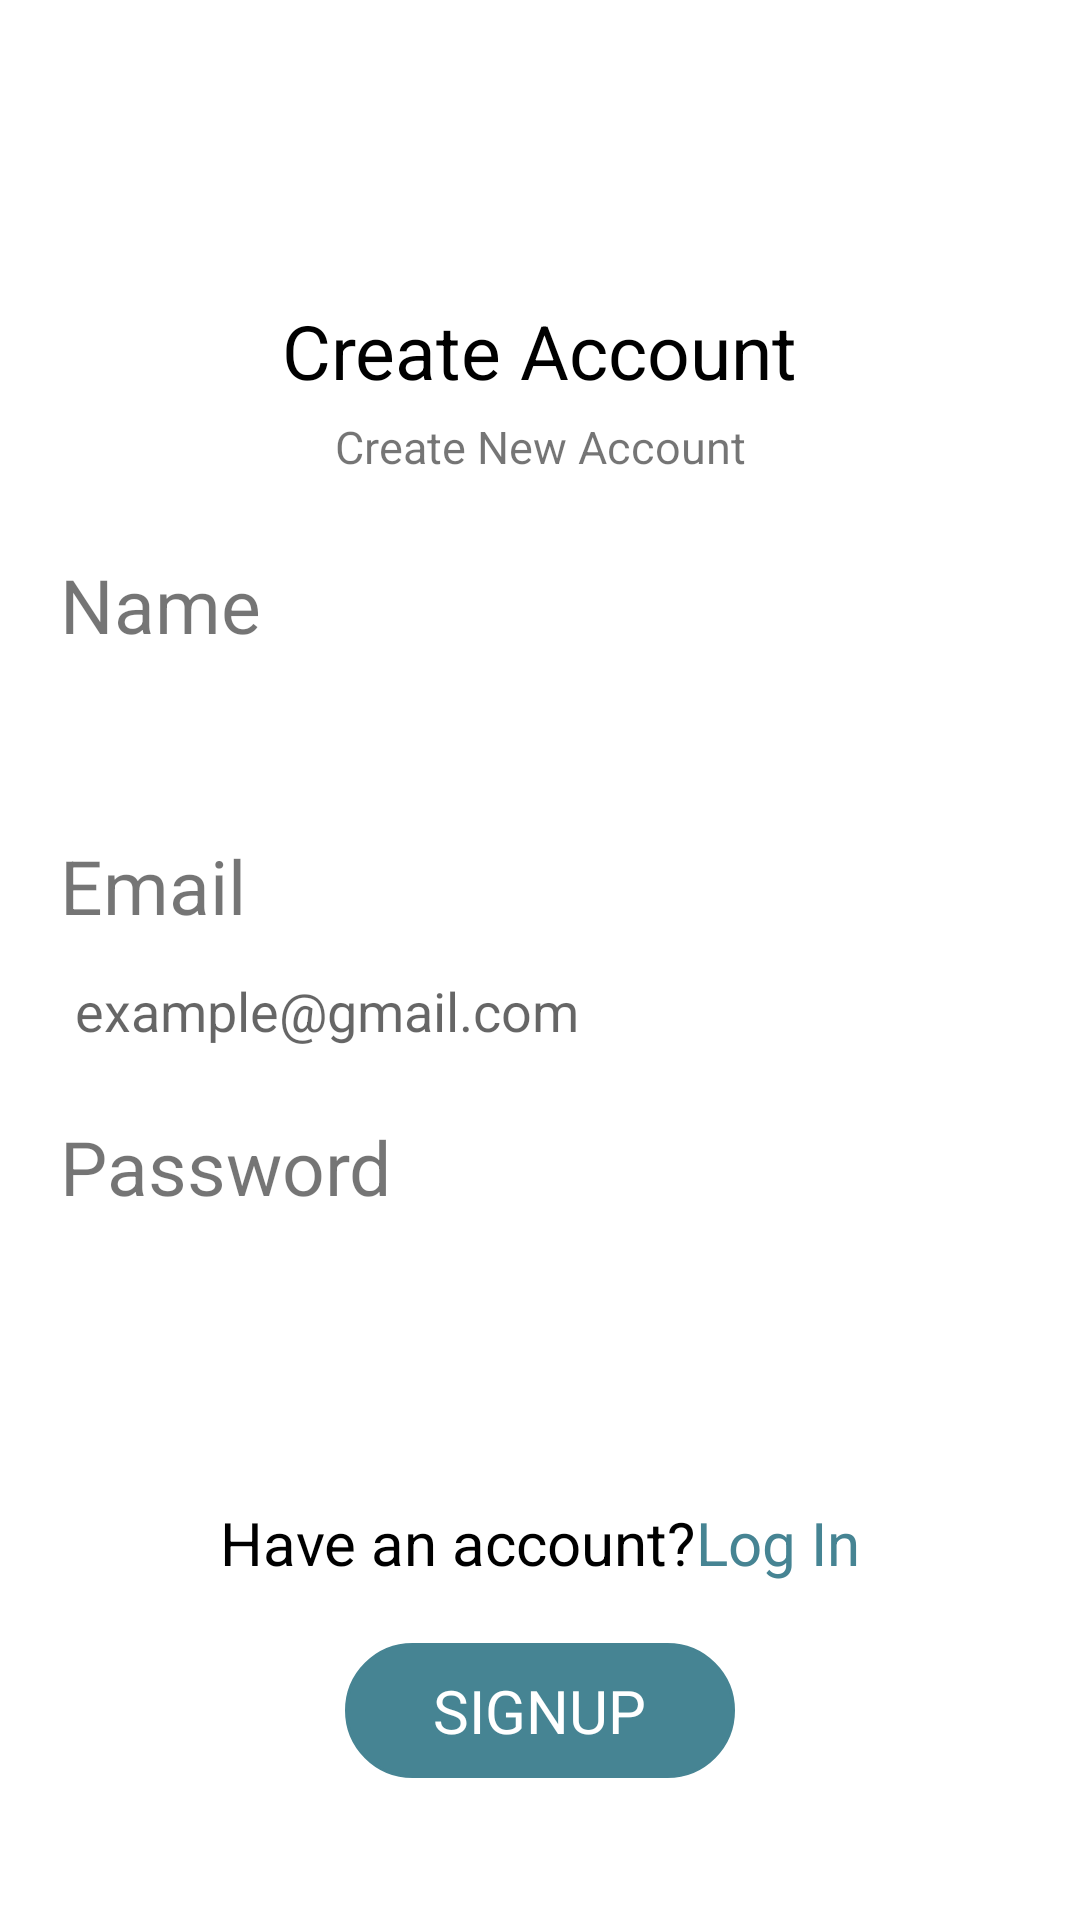

This screen was rendered from an Android layout file. Write that file and the resources it references.
<!-- AndroidManifest.xml: application theme AppThemeNoActionBar -->
<!-- res/layout/fragment_registration_2.xml -->
<?xml version="1.0" encoding="utf-8"?>
<layout xmlns:android="http://schemas.android.com/apk/res/android"
    xmlns:app="http://schemas.android.com/apk/res-auto"
    xmlns:tools="http://schemas.android.com/tools">

    <data>


        <variable
            name="viewModel"
            type="com.sprytech.vaccinepassport.ui.login.LoginViewModel" />

    </data>

    <androidx.constraintlayout.widget.ConstraintLayout
        android:layout_width="match_parent"
        android:layout_height="match_parent"
        android:orientation="vertical">


        <TextView
            android:id="@+id/imageView5"
            android:layout_width="wrap_content"
            android:layout_height="wrap_content"
            android:layout_marginTop="100dp"
            android:text="Create Account"
            android:textColor="@color/black"
            android:textSize="25sp"
            android:src="@drawable/create_account"
            app:layout_constraintEnd_toEndOf="parent"
            app:layout_constraintStart_toStartOf="parent"
            app:layout_constraintTop_toTopOf="parent" />

        <TextView
            android:id="@+id/imageView6"
            android:layout_width="wrap_content"
            android:layout_height="wrap_content"
            android:layout_marginTop="5dp"
            android:text="Create New Account"
            android:textSize="15sp"
            android:src="@drawable/create_new_account"
            app:layout_constraintEnd_toEndOf="parent"
            app:layout_constraintStart_toStartOf="parent"
            app:layout_constraintTop_toBottomOf="@+id/imageView5" />


        <LinearLayout
            android:id="@+id/linearLayout5"
            android:layout_width="match_parent"
            android:layout_height="wrap_content"
            android:layout_marginLeft="20dp"
            android:layout_marginRight="20dp"
            android:orientation="vertical"
            app:layout_constraintBottom_toBottomOf="parent"
            app:layout_constraintEnd_toEndOf="parent"
            app:layout_constraintHorizontal_bias="0.0"
            app:layout_constraintStart_toStartOf="parent"
            app:layout_constraintTop_toTopOf="parent">


            <LinearLayout
                android:layout_width="match_parent"
                android:layout_height="wrap_content"
                android:orientation="vertical">


                <TextView
                    android:layout_width="wrap_content"
                    android:layout_height="wrap_content"
                    android:text="Name"
                    android:textSize="25sp" />

                <EditText
                    android:id="@+id/ed_name"
                    android:layout_width="match_parent"
                    android:layout_height="50dp"
                    android:paddingLeft="5dp"
                    android:background="@drawable/rounded_edittext" />

            </LinearLayout>

            <LinearLayout
                android:layout_width="match_parent"
                android:layout_height="wrap_content"
                android:layout_marginTop="10dp"
                android:orientation="vertical">


                <TextView
                    android:layout_width="wrap_content"
                    android:layout_height="wrap_content"
                    android:text="Email"
                    android:textSize="25sp" />

                <EditText
                    android:id="@+id/ed_email"
                    android:layout_width="match_parent"
                    android:layout_height="50dp"
                    android:background="@drawable/rounded_edittext"
                    android:hint="example@gmail.com"
                    android:paddingLeft="5dp" />

            </LinearLayout>


            <LinearLayout
                android:layout_width="match_parent"
                android:layout_height="wrap_content"
                android:layout_marginTop="10dp"
                android:orientation="vertical">


                <TextView
                    android:layout_width="wrap_content"
                    android:layout_height="wrap_content"
                    android:text="Password"
                    android:textSize="25sp" />

                <EditText
                    android:id="@+id/ed_password"
                    android:layout_width="match_parent"
                    android:layout_height="50dp"
                    android:paddingLeft="5dp"
                    android:background="@drawable/rounded_edittext"
                    android:inputType="textPassword" />

            </LinearLayout>


        </LinearLayout>


        <LinearLayout
            android:layout_width="match_parent"
            android:layout_height="wrap_content"
            android:orientation="vertical"
            app:layout_constraintBottom_toBottomOf="parent"
            app:layout_constraintEnd_toEndOf="parent"
            app:layout_constraintStart_toStartOf="parent"
            android:gravity="center_horizontal"
            app:layout_constraintTop_toBottomOf="@+id/linearLayout5"
            app:layout_constraintVertical_bias="0.488">

            <LinearLayout
                android:layout_width="wrap_content"
                android:layout_height="wrap_content"
                android:orientation="horizontal">

                <TextView
                    android:layout_width="wrap_content"
                    android:layout_height="wrap_content"
                    android:text="Have an account?"
                    android:textColor="@color/black"
                    android:textSize="20sp" />

                <TextView
                    android:id="@+id/tv_login"
                    android:layout_width="wrap_content"
                    android:layout_height="wrap_content"
                    android:text="Log In"
                    android:textColor="@color/green1"
                    android:textSize="20sp" />
            </LinearLayout>


            <RelativeLayout
                android:id="@+id/btn_signup"
                android:layout_width="130dp"
                android:layout_height="45dp"
                android:layout_marginTop="20dp"
                android:background="@drawable/rounded_green_fill"
                android:textColor="@color/white">

                <TextView
                    android:layout_width="wrap_content"
                    android:layout_height="wrap_content"
                    android:textColor="@color/white"
                    android:text="SIGNUP"
                    android:textSize="20sp"
                    android:layout_centerInParent="true"/>
            </RelativeLayout>
        </LinearLayout>

        <ProgressBar
            android:id="@+id/progressBar"
            android:layout_width="wrap_content"
            android:layout_height="wrap_content"
            android:visibility="gone"
            app:layout_constraintBottom_toBottomOf="parent"
            app:layout_constraintEnd_toEndOf="parent"
            app:layout_constraintHorizontal_bias="0.5"
            app:layout_constraintStart_toStartOf="parent"
            app:layout_constraintTop_toTopOf="parent" />




    </androidx.constraintlayout.widget.ConstraintLayout>

</layout>
<!-- resources referenced by this layout -->
<resources>
  <color name="black">#FF000000</color>
  <color name="green1">#468493</color>
  <color name="white">#FFFFFFFF</color>
  <!-- drawable create_account: png bitmap (drawable, 1812 bytes) -->
  <!-- drawable create_new_account: png bitmap (drawable, 1868 bytes) -->
  <!-- drawable rounded_green_fill (drawable) -->
  <?xml version="1.0" encoding="utf-8"?>
  <shape xmlns:android="http://schemas.android.com/apk/res/android"
      android:shape="rectangle" >
      <solid android:color="@color/green1" />
      <stroke android:width="1dp" android:color="@color/green1" />
      <corners
          android:bottomRightRadius="60dp"
          android:bottomLeftRadius="60dp"
          android:topLeftRadius="60dp"
          android:topRightRadius="60dp"/>
  </shape>
  <style name="AppThemeNoActionBar" parent="Theme.MaterialComponents.Light.NoActionBar">
          
          <item name="colorPrimary">@color/colorPrimary</item>
          <item name="colorPrimaryDark">@color/colorPrimaryDark</item>
          <item name="colorAccent">@color/colorAccent</item>
  
      </style>
  <color name="colorPrimary">#191970</color>
  <color name="colorPrimaryDark">#2A3c58</color>
  <color name="colorAccent">#03DAC5</color>
</resources>
